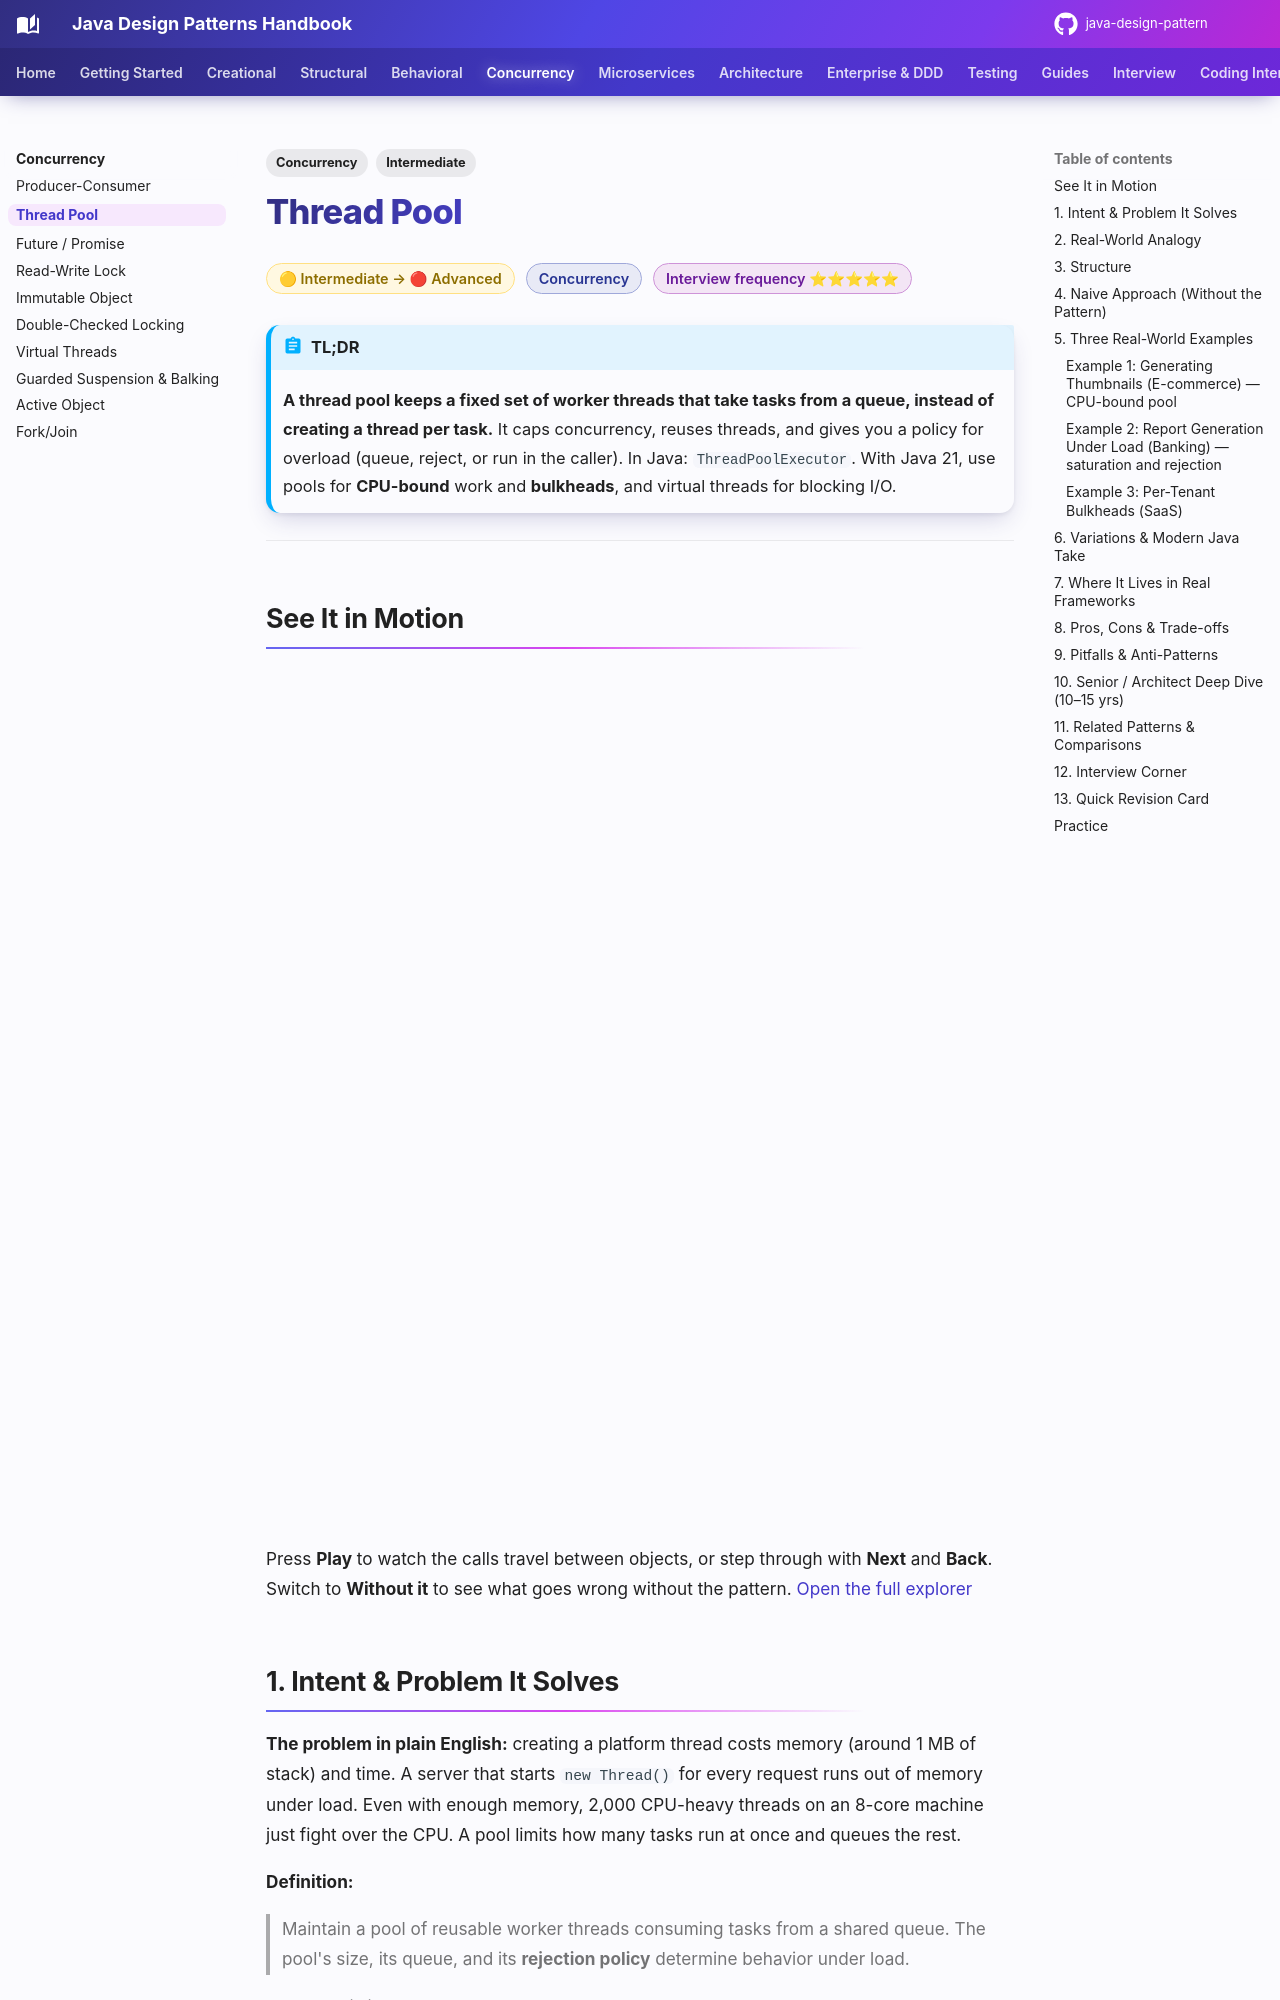

repository: khiruashish/java-design-pattern · page: concurrency/thread-pool/index.html · generator: mkdocs

---
tags:
  - Concurrency
  - Intermediate
---

# Thread Pool

<span class="badge badge--intermediate">🟡 Intermediate → 🔴 Advanced</span>
<span class="badge badge--category">Concurrency</span>
<span class="badge badge--interview">Interview frequency ⭐⭐⭐⭐⭐</span>

!!! abstract "TL;DR"
    **A thread pool keeps a fixed set of worker threads that take tasks from a queue, instead of creating a thread per task.**
    It caps concurrency, reuses threads, and gives you a policy for overload (queue, reject, or run in the caller). In Java: `ThreadPoolExecutor`. With Java 21, use pools for **CPU-bound** work and **bulkheads**, and virtual threads for blocking I/O.

---

## See It in Motion

<iframe class="motion-embed" src="../../motion/index.html?p=thread-pool&amp;embed=1" title="Animated walkthrough of the Thread Pool pattern" loading="lazy"></iframe>

Press **Play** to watch the calls travel between objects, or step through with **Next** and **Back**. Switch to **Without it** to see what goes wrong without the pattern. [Open the full explorer](../motion/index.html#thread-pool){ target=_blank }

## 1. Intent & Problem It Solves

**The problem in plain English:** creating a platform thread costs memory (around 1 MB of stack) and time. A server that starts `new Thread()` for every request runs out of memory under load. Even with enough memory, 2,000 CPU-heavy threads on an 8-core machine just fight over the CPU. A pool limits how many tasks run at once and queues the rest.

**Definition:**
> Maintain a pool of reusable worker threads consuming tasks from a shared queue. The pool's size, its queue, and its **rejection policy** determine behavior under load.

It's a specialized [Producer-Consumer](producer-consumer.md): `submit()` produces tasks; workers consume them.

## 2. Real-World Analogy

!!! example "A bank with four tellers"
    Customers take a token and wait in the lobby (the **queue**). Four tellers (**worker threads**) serve one customer at a time. The bank doesn't hire a new teller per customer. When the lobby is full, the guard asks new customers to come back later (**rejection policy**).
